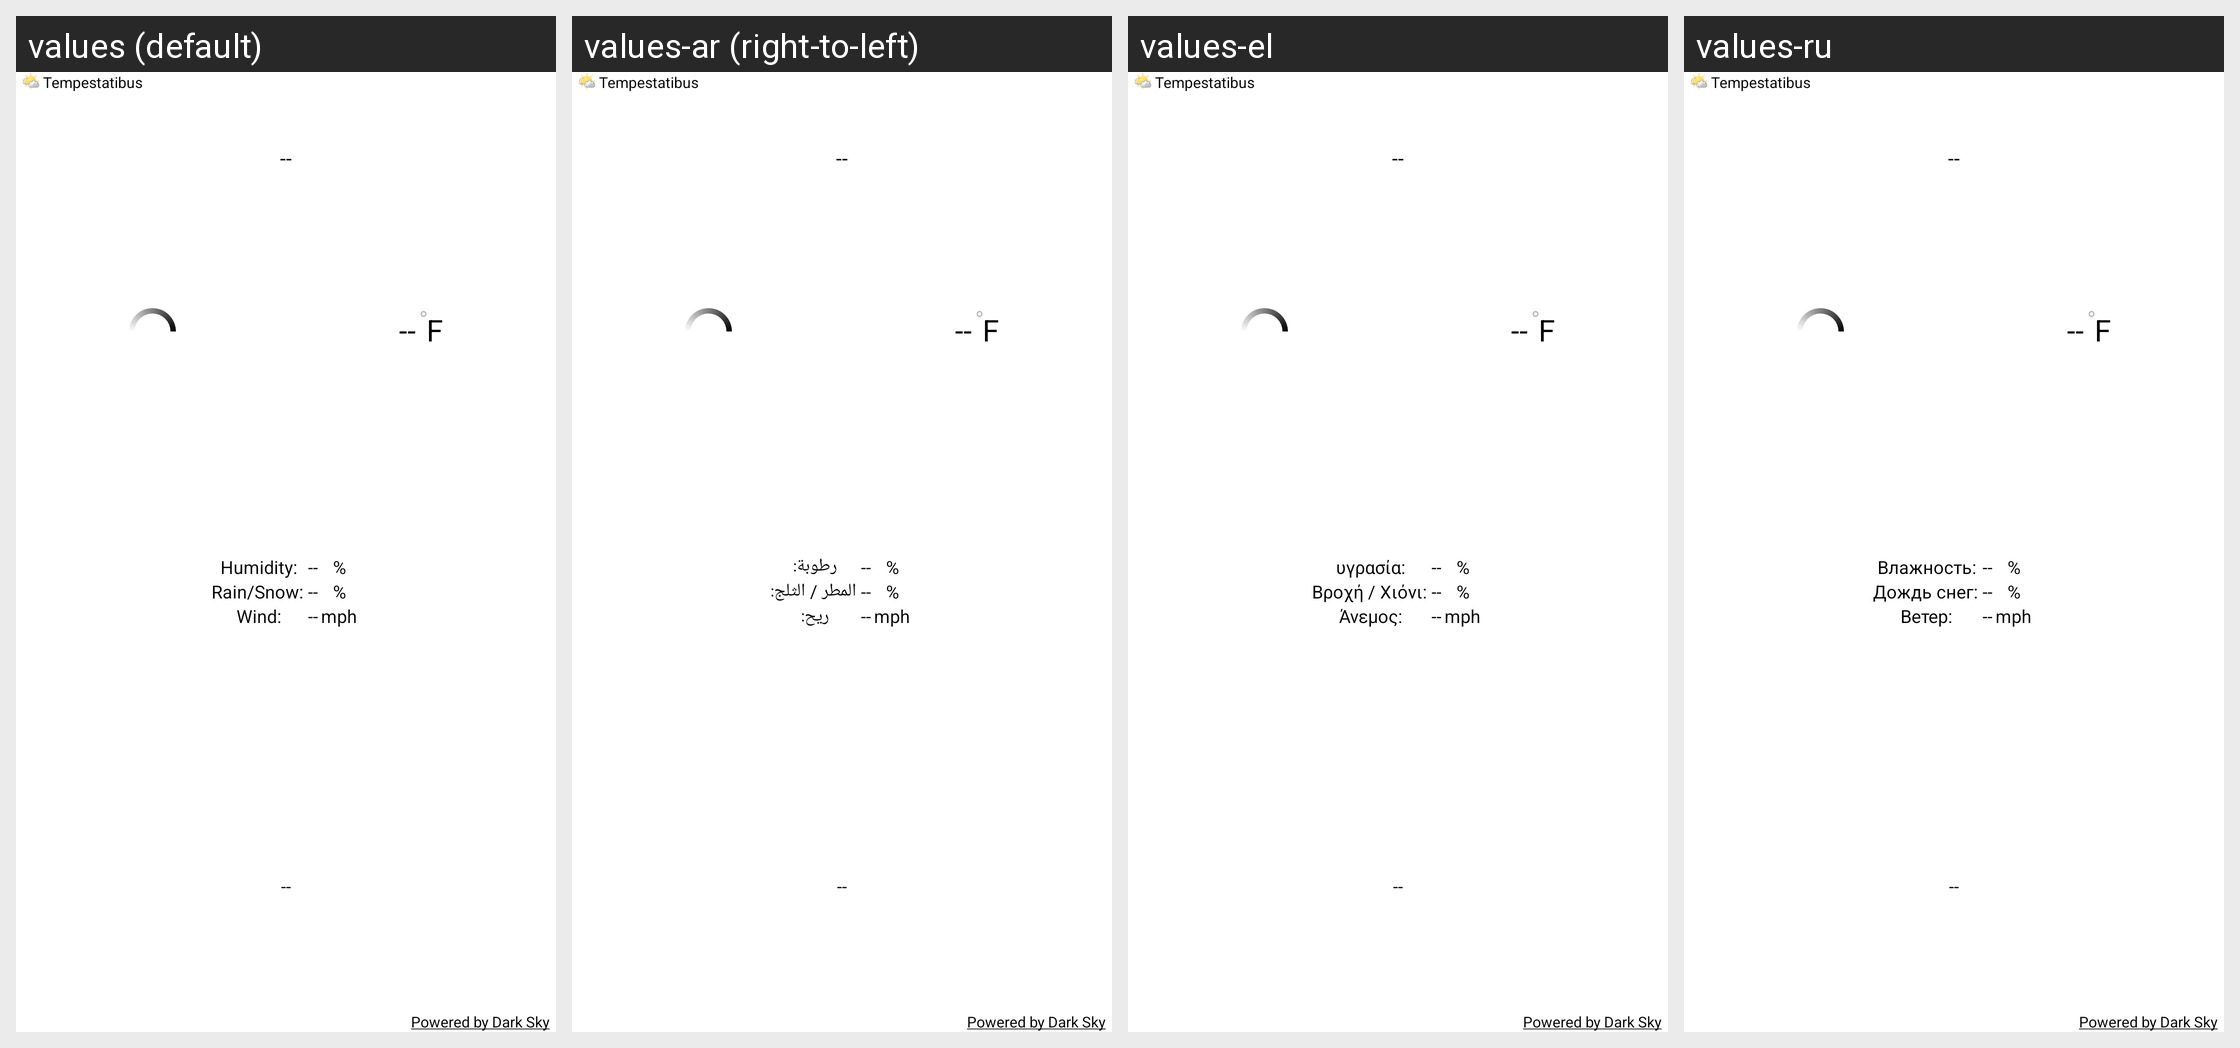

This grid shows one Android layout under several languages. Give, for every string resource on the screen, its name, the default text and each shown locale's text.
Android screen res/layout/clear_black_2x2_widget_layout.xml rendered under 4 locales, left to right: values (default), values-ar (right-to-left), values-el, values-ru. Device: Nexus 5 (rendered at 1080×1920; each locale shown at half size, 540×960, under a caption strip naming it); theme Theme.MaterialComponents.DayNight.NoActionBar.
Other locales in the repository, not shown: values-bs, values-de, values-es, values-fr, values-hr, values-it, values-nl, values-pl, values-pt, values-sk, values-sv, values-tr, values-uk, values-zh, values-zh-rCN, values-zh-rTW.
Strings drawn on this screen, with the default value and each locale's value (text and hints the layout hard-codes, and strings that could not be matched under every locale, appear in the picture but are not listed):

app_name
  values: Tempestatibus
  values-ar: Tempestatibus  [not translated; the default value is used]
  values-el: Tempestatibus  [not translated; the default value is used]
  values-ru: Tempestatibus  [not translated; the default value is used]

powered_by_forecast
  values: Powered by Dark Sky
  values-ar: Powered by Dark Sky  [not translated; the default value is used]
  values-el: Powered by Dark Sky  [not translated; the default value is used]
  values-ru: Powered by Dark Sky  [not translated; the default value is used]

empty_two_digit_number
  values: --
  values-ar: --  [not translated; the default value is used]
  values-el: --  [not translated; the default value is used]
  values-ru: --  [not translated; the default value is used]

us_units_fahrenheit
  values: F
  values-ar: F  [not translated; the default value is used]
  values-el: F  [not translated; the default value is used]
  values-ru: F  [not translated; the default value is used]

first_widget_humidity_label
  values: Humidity:
  values-ar: رطوبة:
  values-el: υγρασία:
  values-ru: Влажность:

first_widget_precipitation_probability_label
  values: Rain/Snow:
  values-ar: المطر / الثلج:
  values-el: Βροχή / Χιόνι:
  values-ru: Дождь снег:

first_widget_wind_speed_label
  values: Wind:
  values-ar: ريح:
  values-el: Άνεμος:
  values-ru: Ветер:

percent_symbol
  values: %
  values-ar: %  [not translated; the default value is used]
  values-el: %  [not translated; the default value is used]
  values-ru: %  [not translated; the default value is used]

us_units_miles_per_hour
  values: mph
  values-ar: mph  [not translated; the default value is used]
  values-el: mph  [not translated; the default value is used]
  values-ru: mph  [not translated; the default value is used]
